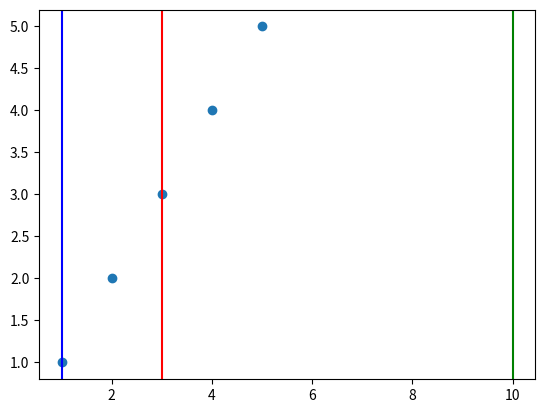

Generate this figure with matplotlib:
import matplotlib.pyplot as plt

x = [1,2,3,4,5]
y = [1,2,3,4,5]
plt.scatter(x,y)
a = [0,10]
b = [3.3]
plt.axvline(3,0,10,c='red')
plt.axvline(1,0,10,c='blue')
plt.axvline(10,0,10,c='green')
plt.show()